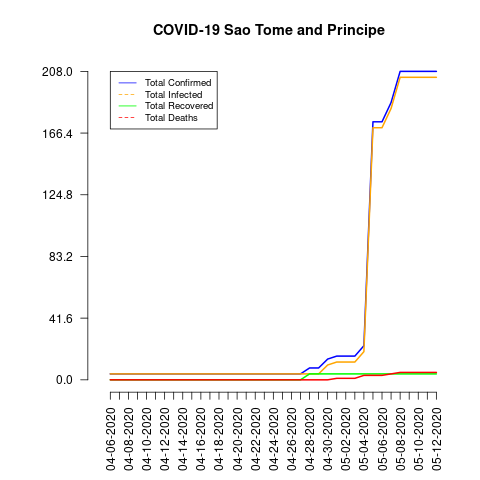

Values plotted in this chart, from the file beside it:
date, total_confirmed, total_deaths, total_recovered, total_infected, mortality_rate, recovery_rate, daily_growth_rate
04-06-2020, 4, 0, 0, 4, 0.0, 0.0, 1
04-07-2020, 4, 0, 0, 4, 0.0, 0.0, 1.0
04-08-2020, 4, 0, 0, 4, 0.0, 0.0, 1.0
04-09-2020, 4, 0, 0, 4, 0.0, 0.0, 1.0
04-10-2020, 4, 0, 0, 4, 0.0, 0.0, 1.0
04-11-2020, 4, 0, 0, 4, 0.0, 0.0, 1.0
04-12-2020, 4, 0, 0, 4, 0.0, 0.0, 1.0
04-13-2020, 4, 0, 0, 4, 0.0, 0.0, 1.0
04-14-2020, 4, 0, 0, 4, 0.0, 0.0, 1.0
04-15-2020, 4, 0, 0, 4, 0.0, 0.0, 1.0
04-16-2020, 4, 0, 0, 4, 0.0, 0.0, 1.0
04-17-2020, 4, 0, 0, 4, 0.0, 0.0, 1.0
04-18-2020, 4, 0, 0, 4, 0.0, 0.0, 1.0
04-19-2020, 4, 0, 0, 4, 0.0, 0.0, 1.0
04-20-2020, 4, 0, 0, 4, 0.0, 0.0, 1.0
04-21-2020, 4, 0, 0, 4, 0.0, 0.0, 1.0
04-22-2020, 4, 0, 0, 4, 0.0, 0.0, 1.0
04-23-2020, 4, 0, 0, 4, 0.0, 0.0, 1.0
04-24-2020, 4, 0, 0, 4, 0.0, 0.0, 1.0
04-25-2020, 4, 0, 0, 4, 0.0, 0.0, 1.0
04-26-2020, 4, 0, 0, 4, 0.0, 0.0, 1.0
04-27-2020, 4, 0, 0, 4, 0.0, 0.0, 1.0
04-28-2020, 8, 0, 4, 4, 0.0, 50.0, 2.0
04-29-2020, 8, 0, 4, 4, 0.0, 50.0, 1.0
04-30-2020, 14, 0, 4, 10, 0.0, 28.57, 1.75
05-01-2020, 16, 1, 4, 12, 6.25, 25.0, 1.143
05-02-2020, 16, 1, 4, 12, 6.25, 25.0, 1.0
05-03-2020, 16, 1, 4, 12, 6.25, 25.0, 1.0
05-04-2020, 23, 3, 4, 19, 13.04, 17.39, 1.438
05-05-2020, 174, 3, 4, 170, 1.72, 2.3, 7.565
05-06-2020, 174, 3, 4, 170, 1.72, 2.3, 1.0
05-07-2020, 187, 4, 4, 183, 2.14, 2.14, 1.075
05-08-2020, 208, 5, 4, 204, 2.4, 1.92, 1.112
05-09-2020, 208, 5, 4, 204, 2.4, 1.92, 1.0
05-10-2020, 208, 5, 4, 204, 2.4, 1.92, 1.0
05-11-2020, 208, 5, 4, 204, 2.4, 1.92, 1.0
05-12-2020, 208, 5, 4, 204, 2.4, 1.92, 1.0
